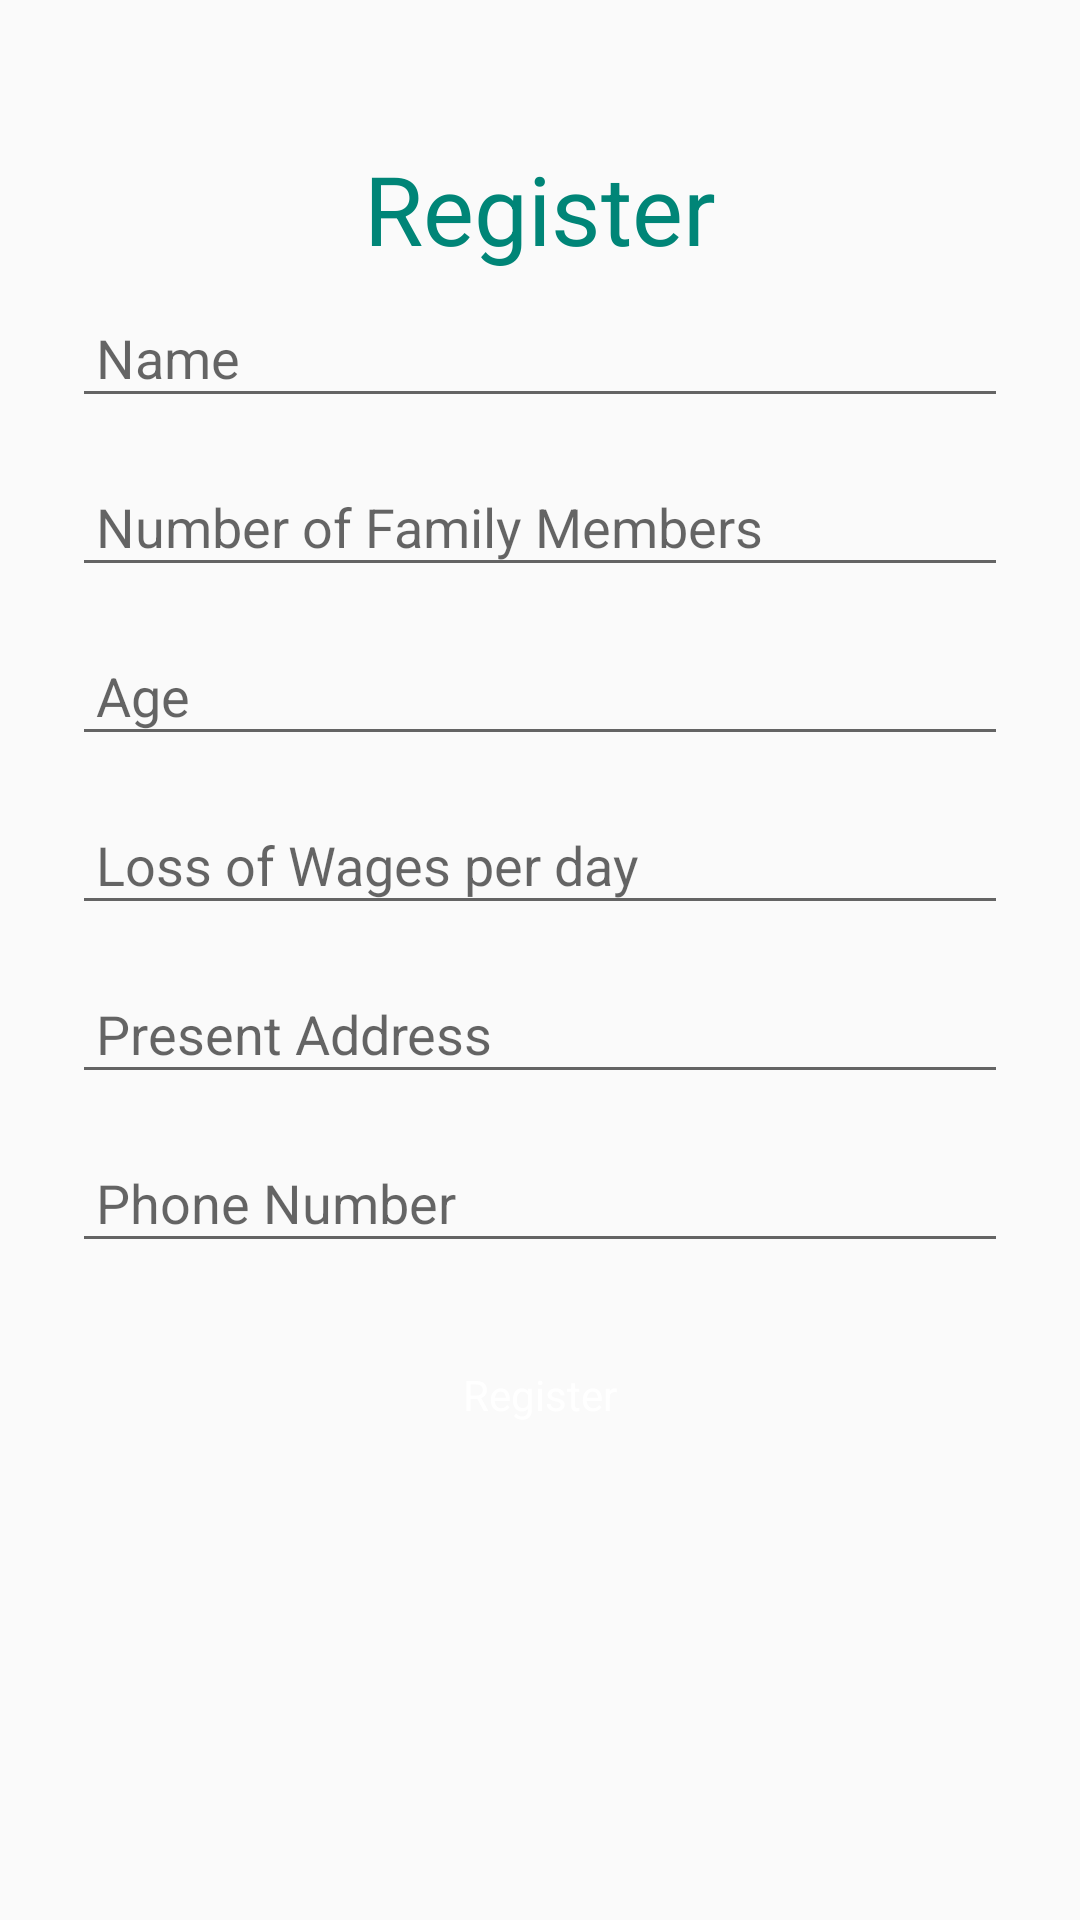

Here is an Android app screen rendered from its layout file. Give the layout XML and the strings, colors and styles it references.
<!-- AndroidManifest.xml: application theme AppTheme -->
<!-- res/layout/activity_register.xml -->
<?xml version="1.0" encoding="utf-8"?>
<ScrollView xmlns:android="http://schemas.android.com/apk/res/android"
    xmlns:app="http://schemas.android.com/apk/res-auto"
    xmlns:tools="http://schemas.android.com/tools"
    android:layout_width="match_parent"
    android:layout_height="match_parent"
    android:orientation="vertical"
    tools:context=".RegisterActivity"
    android:fitsSystemWindows="true"
    android:background="@drawable/bg">


    <LinearLayout
        android:layout_width="match_parent"
        android:layout_height="match_parent"
        android:orientation="vertical"
        android:layout_marginLeft="16dp"
        android:layout_marginRight="16dp"
        >
    <TextView
        android:layout_width="match_parent"
        android:layout_height="wrap_content"
        android:text="Register"
        android:textSize="32dp"
        android:gravity="center"
        android:textColor="@color/colorPrimary"
        android:layout_marginTop="48dp"/>



            <androidx.appcompat.widget.AppCompatEditText
                android:id="@+id/name_editText"
                android:inputType="text"
                android:layout_width="match_parent"
                android:layout_margin="8dp"
                android:padding="8dp"
                android:layout_height="wrap_content"
                android:hint="Name"
                />


            <androidx.appcompat.widget.AppCompatEditText
                android:id="@+id/noOfFamilyMembers_editText"
                android:inputType="number"
                android:layout_width="match_parent"
                android:layout_height="wrap_content"
                android:hint="Number of Family Members"
                android:layout_margin="8dp"
                android:padding="8dp"
                />


            <androidx.appcompat.widget.AppCompatEditText
                android:id="@+id/age_editText"
                android:inputType="number"
                android:layout_width="match_parent"
                android:layout_height="wrap_content"
                android:hint="Age"
                android:layout_margin="8dp"
                android:padding="8dp"
                />


            <androidx.appcompat.widget.AppCompatEditText
                android:id="@+id/lossOfWage_editText"
                android:inputType="number"
                android:layout_width="match_parent"
                android:layout_height="wrap_content"
                android:hint="Loss of Wages per day"
                android:layout_margin="8dp"
                android:padding="8dp"
                />


            <androidx.appcompat.widget.AppCompatEditText
                android:id="@+id/presentAddress_editText"
                android:inputType="text"
                android:layout_width="match_parent"
                android:layout_height="wrap_content"
                android:hint="Present Address"
                android:layout_margin="8dp"
                android:padding="8dp"
                />


            <androidx.appcompat.widget.AppCompatEditText
                android:id="@+id/phoneNumber_editText"
                android:inputType="text"
                android:layout_width="match_parent"
                android:layout_height="wrap_content"
                android:hint="Phone Number"
                android:ems="10"
                android:layout_margin="8dp"
                android:padding="8dp"
                />

        <Button
            android:id="@+id/buttonRegister"
            style="@style/DefaultButton"
            android:textColor="#ffffff"
            android:layout_width="wrap_content"
            android:layout_height="wrap_content"
            android:layout_gravity="center_horizontal"
            android:layout_marginTop="16dp"


            android:text="@string/register" />


</LinearLayout>
</ScrollView>
<!-- resources referenced by this layout -->
<resources>
  <color name="colorPrimary">#008577</color>
  <!-- drawable bg (drawable) -->
  <?xml version="1.0" encoding="utf-8"?>
  <layer-list xmlns:android="http://schemas.android.com/apk/res/android">
      <item android:id="@+id/item_img">
          <bitmap android:src="@drawable/sample" />
      </item>
      <item android:id="@+id/background">
          <shape android:shape="rectangle">
              <solid android:color="#f5fcff" />
          </shape>
      </item>
  </layer-list>
  <string name="register">Register</string>
  <style name="DefaultButton" parent="@android:style/Widget.Button">
          <item name="android:minHeight">40dp</item>
          <item name="android:textColor">@color/colorPrimaryDark</item>
          <item name="android:textSize">14sp</item>
          <item name="android:background">@drawable/background_button</item>
          <item name="android:padding">5dp</item>
          <item name="android:minWidth">200dp</item>
      </style>
  <style name="AppTheme" parent="Theme.AppCompat.Light.NoActionBar">
          
          <item name="colorPrimary">@color/colorPrimary</item>
          <item name="colorPrimaryDark">@color/colorPrimaryDark</item>
          <item name="colorAccent">@color/colorPrimary</item>
          <item name="windowActionBarOverlay">true</item>
      </style>
  <color name="colorPrimaryDark">#00574B</color>
</resources>
